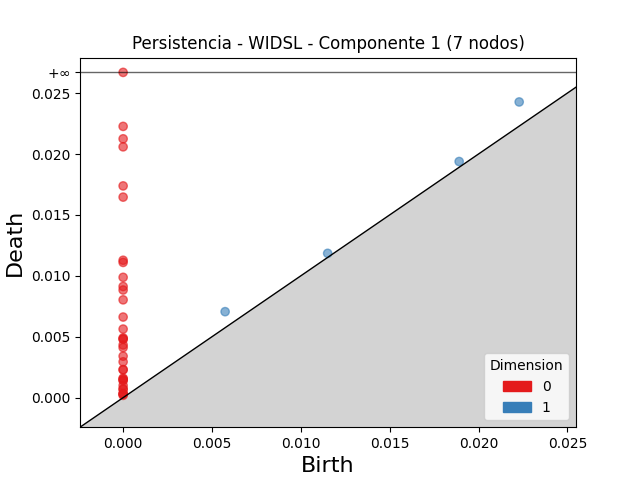

Source data for this figure (header and first rows):
dimension, birth, death
1, 0.02229, 0.02427
1, 0.00574, 0.007057
1, 0.01891, 0.01938
1, 0.01151, 0.01185
0, 0.0, inf
0, 0.0, 0.02227
0, 0.0, 0.02125
0, 0.0, 0.02059
0, 0.0, 0.01738
0, 0.0, 0.01646
0, 0.0, 0.01128
0, 0.0, 0.0111
0, 0.0, 0.009876
0, 0.0, 0.009124
0, 0.0, 0.008835
0, 0.0, 0.008028
0, 0.0, 0.006616
0, 0.0, 0.005629
0, 0.0, 0.004906
0, 0.0, 0.004821
0, 0.0, 0.00479
0, 0.0, 0.004324
0, 0.0, 0.004109
0, 0.0, 0.003404
0, 0.0, 0.00294
0, 0.0, 0.002297
0, 0.0, 0.002291
0, 0.0, 0.001595
0, 0.0, 0.00153
0, 0.0, 0.001445
0, 0.0, 0.001399
0, 0.0, 0.0009915
0, 0.0, 0.0006971
0, 0.0, 0.0006914
0, 0.0, 0.0003444
0, 0.0, 0.0003025
0, 0.0, 0.0002877
0, 0.0, 0.0001895
